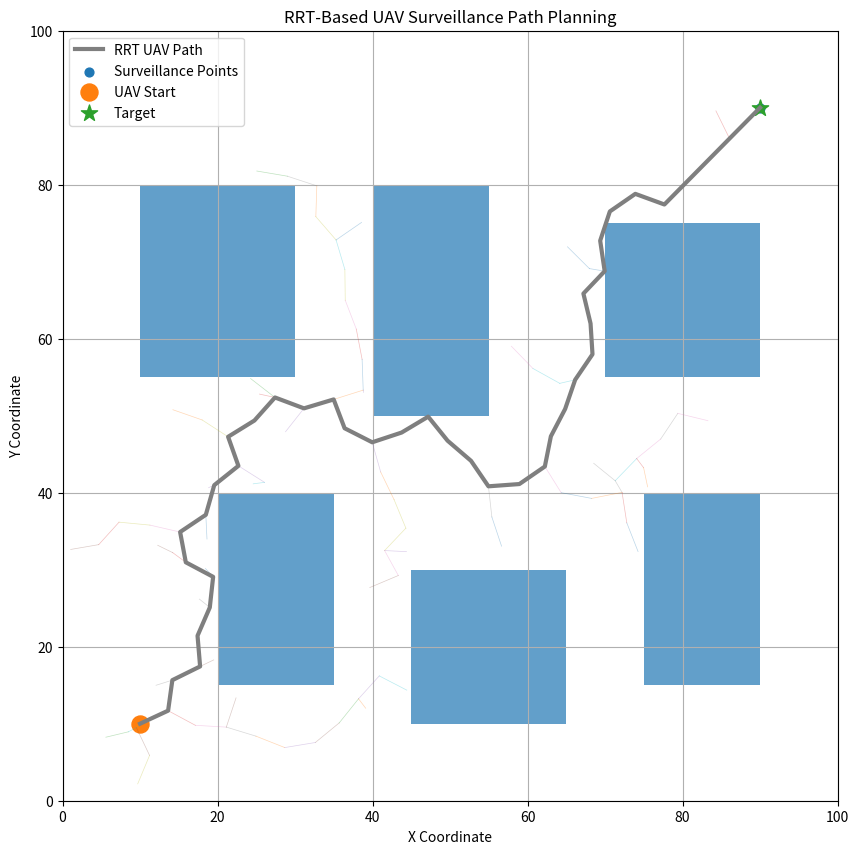

Recreate this plot in Python.
import numpy as np
import matplotlib.pyplot as plt
import random
import math

# ============================================================
# RRT BASED UAV SURVEILLANCE PATH PLANNING
# ============================================================

# Environment size
WIDTH = 100
HEIGHT = 100

# Start and goal positions
START = (10, 10)
GOAL = (90, 90)

# RRT parameters
STEP_SIZE = 4
MAX_ITERATIONS = 5000
GOAL_THRESHOLD = 5

# ------------------------------------------------------------
# Urban buildings / obstacles
# Format: (x, y, width, height)
# ------------------------------------------------------------

obstacles = [
    (20, 15, 15, 25),
    (45, 10, 20, 20),
    (75, 15, 15, 25),
    (10, 55, 20, 25),
    (40, 50, 15, 30),
    (70, 55, 20, 20)
]


# ------------------------------------------------------------
# Check whether a point is inside an obstacle
# ------------------------------------------------------------

def point_in_obstacle(point):

    x, y = point

    for ox, oy, w, h in obstacles:

        if ox <= x <= ox + w and oy <= y <= oy + h:
            return True

    return False


# ------------------------------------------------------------
# Check collision between two points
# ------------------------------------------------------------

def collision_free(p1, p2):

    distance = math.dist(p1, p2)

    steps = max(int(distance / 1), 1)

    for i in range(steps + 1):

        t = i / steps

        x = p1[0] + t * (p2[0] - p1[0])
        y = p1[1] + t * (p2[1] - p1[1])

        if point_in_obstacle((x, y)):
            return False

    return True


# ------------------------------------------------------------
# Generate random point
# ------------------------------------------------------------

def random_point():

    return (
        random.uniform(0, WIDTH),
        random.uniform(0, HEIGHT)
    )


# ------------------------------------------------------------
# Find nearest node in RRT
# ------------------------------------------------------------

def nearest_node(tree, point):

    distances = [
        math.dist(node, point)
        for node in tree
    ]

    return tree[np.argmin(distances)]


# ------------------------------------------------------------
# Steer from nearest node toward random point
# ------------------------------------------------------------

def steer(from_node, to_node):

    distance = math.dist(from_node, to_node)

    if distance <= STEP_SIZE:
        return to_node

    theta = math.atan2(
        to_node[1] - from_node[1],
        to_node[0] - from_node[0]
    )

    new_x = from_node[0] + STEP_SIZE * math.cos(theta)
    new_y = from_node[1] + STEP_SIZE * math.sin(theta)

    return (new_x, new_y)


# ------------------------------------------------------------
# RRT Algorithm
# ------------------------------------------------------------

def rrt():

    tree = [START]

    parent = {}

    for iteration in range(MAX_ITERATIONS):

        # Goal bias:
        # Occasionally sample the goal directly
        if random.random() < 0.10:
            sample = GOAL
        else:
            sample = random_point()

        # Find nearest node
        nearest = nearest_node(tree, sample)

        # Generate new node
        new_node = steer(nearest, sample)

        # Check boundaries
        if not (
            0 <= new_node[0] <= WIDTH and
            0 <= new_node[1] <= HEIGHT
        ):
            continue

        # Check obstacle collision
        if not collision_free(nearest, new_node):
            continue

        # Add new node
        tree.append(new_node)
        parent[new_node] = nearest

        # Check whether goal is reached
        if math.dist(new_node, GOAL) <= GOAL_THRESHOLD:

            if collision_free(new_node, GOAL):

                tree.append(GOAL)
                parent[GOAL] = new_node

                print("Goal reached!")
                print("Iterations:", iteration)

                return tree, parent

    print("Goal was not reached.")

    return tree, parent


# ------------------------------------------------------------
# Extract final path
# ------------------------------------------------------------

def extract_path(parent):

    if GOAL not in parent:
        return None

    path = [GOAL]

    current = GOAL

    while current != START:

        current = parent[current]

        path.append(current)

    path.reverse()

    return path


# ------------------------------------------------------------
# Calculate path length
# ------------------------------------------------------------

def path_length(path):

    total = 0

    for i in range(len(path) - 1):

        total += math.dist(
            path[i],
            path[i + 1]
        )

    return total


# ------------------------------------------------------------
# Generate surveillance points
# ------------------------------------------------------------

def surveillance_points(path, spacing=10):

    points = []

    accumulated = 0

    points.append(path[0])

    for i in range(len(path) - 1):

        p1 = np.array(path[i])
        p2 = np.array(path[i + 1])

        segment_length = np.linalg.norm(p2 - p1)

        direction = (p2 - p1) / segment_length

        distance = spacing

        while distance < segment_length:

            new_point = p1 + direction * distance

            points.append(tuple(new_point))

            distance += spacing

        accumulated += segment_length

    points.append(path[-1])

    return points


# ============================================================
# MAIN PROGRAM
# ============================================================

tree, parent = rrt()

path = extract_path(parent)

if path is None:

    print("No collision-free path found.")

else:

    # Calculate path length
    length = path_length(path)

    # Generate surveillance points
    coverage_points = surveillance_points(path)

    print("\n========== UAV SURVEILLANCE RESULTS ==========")

    print("Start Position :", START)
    print("Goal Position  :", GOAL)
    print("Path Nodes     :", len(path))
    print("Path Length    :", round(length, 2))
    print("Coverage Points:", len(coverage_points))

    # --------------------------------------------------------
    # Visualization
    # --------------------------------------------------------

    plt.figure(figsize=(10, 10))

    # Draw obstacles
    for ox, oy, w, h in obstacles:

        rectangle = plt.Rectangle(
            (ox, oy),
            w,
            h,
            fill=True,
            alpha=0.7
        )

        plt.gca().add_patch(rectangle)

    # Draw RRT tree
    for node in tree:

        if node in parent:

            p = parent[node]

            plt.plot(
                [p[0], node[0]],
                [p[1], node[1]],
                linewidth=0.5,
                alpha=0.3
            )

    # Convert path to arrays
    path_array = np.array(path)

    # Draw final UAV path
    plt.plot(
        path_array[:, 0],
        path_array[:, 1],
        linewidth=3,
        label="RRT UAV Path"
    )

    # Draw surveillance points
    coverage_array = np.array(coverage_points)

    plt.scatter(
        coverage_array[:, 0],
        coverage_array[:, 1],
        s=40,
        label="Surveillance Points"
    )

    # Start point
    plt.scatter(
        START[0],
        START[1],
        s=150,
        marker="o",
        label="UAV Start"
    )

    # Goal point
    plt.scatter(
        GOAL[0],
        GOAL[1],
        s=150,
        marker="*",
        label="Target"
    )

    # Labels
    plt.title(
        "RRT-Based UAV Surveillance Path Planning"
    )

    plt.xlabel("X Coordinate")
    plt.ylabel("Y Coordinate")

    plt.xlim(0, WIDTH)
    plt.ylim(0, HEIGHT)

    plt.grid(True)
    plt.legend()

    plt.show()
